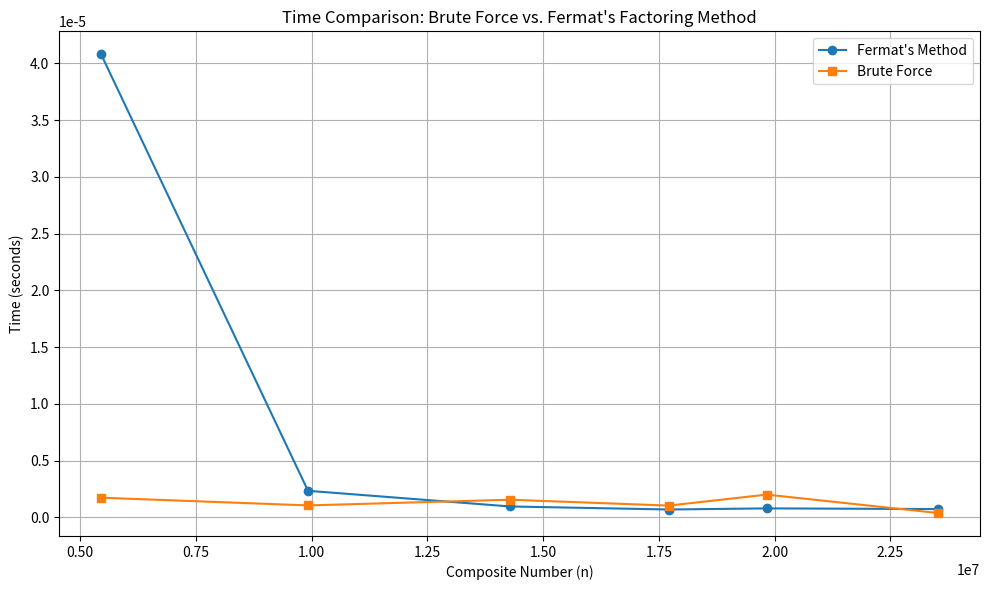

Write the Python code that produced this figure.
import random
import time
import math
import matplotlib.pyplot as plt
'''
    Done By: Nahom Senay
    Id: GSR/4848/17
    Course: Advanced Problem Solving
    Title: Analysis on Different Factoring Algorithms
'''
def is_square(n):
    """Return True if n is a perfect square."""
    x = math.isqrt(n)
    return x * x == n



def euclid_gcd(num1, num2):
    '''
        Takes two numbers num1 and num2 to calculate the greatest common 
        divisor.
        Arguments:
            num1: int
            num2: int
        Returns:
            int
    '''
    while num2:
        num1, num2 = num2, num1 % num2
    return num1

def quad_modulo(x,c,n):
    '''
        A pure helper function that calculates the quadratic modulo result which takes in three
        integers and squares the first number adds it to the second number and calculates the 
        modulo to n ===> f(x) = ((x^2 + c)mod n)
        arguments:
            x: int
            c: int
            n: int
        returns
            int
    '''
    return (x*x + c) % n



def pollards_rho(n):
    '''
        This function implements the pollard's rho method of finding a factor for a number.
        It depends on random number generated from 2, to the number provided and leveraging
        quadratic modulo function and the greatest common divisor to find the factor of the number.
        arguments:
        n: int
        return type:
        int
    '''
    # Return a non-trivial factor of n or n if none is found.
    if n % 2 == 0:
        return 2
    
    while True:
        x = random.randrange(2, n)
        y = x
        c = random.randrange(1, n)
        d = 1
        while d == 1:
            x = quad_modulo(x,c,n)
            y = quad_modulo(quad_modulo(y,c,n),c,n)
            d = euclid_gcd(abs(x - y), n)
        if d != n:
            return d

def brute_factorize(lower_bound, n):
    '''
        This function uses brute force mechanism to find a factor between the lower bound
        and the number: n given as an argument.
        arguments:
            lower_bound:int
            n:int

    '''
    
    for i in range(lower_bound,n//2):
        if n%i == 0:
            return i
    return -1


def fermat_factor(n):
    """
    Fermat's factorization method.
    Assumes n is an odd composite number.
    Finds a and b such that n = (a+b) * (a-b),
    where a is the smallest integer >= sqrt(n) for which a^2 - n is a perfect square.
    Returns a tuple (factor1, factor2).
    """
    a = math.isqrt(n)
    if a * a < n:
        a += 1
    b2 = a * a - n
    while not is_square(b2):
        a += 1
        b2 = a * a - n
    b = math.isqrt(b2)
    return (a - b, a + b)

def profile_algorithms(composites):
    pollard_times = []
    brute_times = []
    n_values = []
    
    for n in composites:
        n_values.append(n)
        
        # Measure Pollard's Rho time
        start = time.perf_counter()
        factor1 = pollards_rho(n)
        end = time.perf_counter()
        t_pollard = end - start
        pollard_times.append(t_pollard)
        
        # Measure brute-force (trial division) time
        start = time.perf_counter()
        factor2 = brute_factorize(11,n)
        end = time.perf_counter()
        t_brute = end - start
        brute_times.append(t_brute)
        
        print(f"n = {n}: Pollard's Rho found factor {factor1} in {t_pollard:.6f} s; "
            f"Trial division found factor {factor2} in {t_brute:.6f} s")

    # Plot the results.
    plt.figure(figsize=(10, 6))
    # Optionally, you could use log-scale for x-axis if the numbers vary widely.
    plt.plot(n_values, pollard_times, marker='o', label="Pollard's Rho")
    plt.plot(n_values, brute_times, marker='s', label="Trial Division")
    plt.xlabel("Composite Number (n)")
    plt.ylabel("Time (seconds)")
    plt.title("Comparison of Factorization Algorithms in Relation to Time")
    plt.legend()
    plt.grid(True)
    plt.tight_layout()
    plt.show()

def composite_generator(rng_value):
    '''
        Generates Composite values provided the magnitude wanted for test cases
        Arguments:
            rng_value: int
        Returns:
            List[int]
    '''
    composites = []
    for _ in range(20):
        a = random.randint(1000, 5000)
        d = random.randint(0, 50)  # small difference
        b = a + d
        n = a * b
        # Ensure n is odd (Fermat's method requires an odd number)
        if n % 2 == 0:
            continue
        composites.append(n)
    composites.sort()
    return composites
def profile_fermat():
    composites = composite_generator(10)
    fermat_times = []
    brute_times = []
    n_values = []

# Run both methods on each composite number and record their execution times.
    for n in composites:
        n_values.append(n)
        
        start = time.perf_counter()
        fermat_factor(n)
        fermat_times.append(time.perf_counter() - start)
        
        start = time.perf_counter()
        brute_factorize(2,n)
        brute_times.append(time.perf_counter() - start)
        
        print(f"n = {n}, Fermat: {fermat_times[-1]:.6f} s, Brute: {brute_times[-1]:.6f} s")

    # Plot the results.
    plt.figure(figsize=(10, 6))
    plt.plot(n_values, fermat_times, marker='o', linestyle='-', label="Fermat's Method")
    plt.plot(n_values, brute_times, marker='s', linestyle='-', label="Brute Force")
    plt.xlabel("Composite Number (n)")
    plt.ylabel("Time (seconds)")
    plt.title("Time Comparison: Brute Force vs. Fermat's Factoring Method")
    plt.legend()
    plt.grid(True)
    plt.tight_layout()
    plt.show()

#profile_algorithms([10403,22499,100151,1031407,10070001])

# Example usage:
n = 10403  # 101 * 103
#factor = pollards_rho(n)
#print(f"One factor of {n} is {factor}")
profile_fermat()
print(brute_factorize(11,345739))
